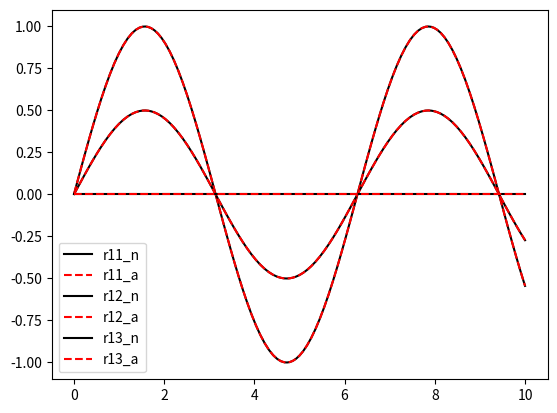

Write the Python code that produced this figure.
import numpy as np
from numpy.linalg import norm
import scipy.integrate as odeint
import scipy.interpolate as interpolate
import matplotlib.pyplot as plt
import sys
# import xarray as xr


def potentialAnalytic(r1, k=1.):
    return 0.5*k*r1 @ r1


def potentialNumeric(r1, k=1.):
    return 0.5*k*r1*r1


def dVdrGridNumeric(r1, k=1.):
    return np.gradient(potentialNumeric(r1), r1)


def dVdrGridAnalytic(r1, k=1.):
    return k*r1


def dVdrAnalytic(r1, k=1.):
    return k*r1


def dVdrNumeric(r1, interp, k=1.):
    if norm(r1) > 0:
        unit = r1/norm(r1)
    else:
        unit = r1
    return k*interp(norm(r1))*unit


def equation_of_motion(t, coordinates, interp, analytic=False):
    m1 = 1.
    r1 = coordinates[:3]
    p1 = coordinates[3:]
    r1dot = p1/m1
    if analytic:
        p1dot = -dVdrAnalytic(r1)
    else:
        p1dot = -dVdrNumeric(r1, interp)
    return np.hstack((r1dot, p1dot))


def main(args):
    # initial conditions of the scattering particle
    ts = 0.
    tf = 10.
    r1 = np.array([0., 0., 0.], dtype=float)
    p1 = np.array([1., 0.5, 0.], dtype=float)
    initialConditions = np.hstack((r1, p1))

    # initialise interpolater for dVdr
    # for now a 1D grid is assumed (but this can be extended)
    gridPoints = np.linspace(-5., 5., 50)
    interp = interpolate.interp1d(
            gridPoints,
            dVdrGridNumeric(gridPoints),
            kind='cubic'
            )

    # initialise stepping object
    stepper = odeint.RK45(
            lambda t, y: equation_of_motion(t, y, interp, analytic=False),
            ts,
            initialConditions,
            tf,
            rtol=1e-08,
            atol=1e-10
            )

    # array to store trajectories
    data = []

    # propragate Hamilton's eqn's
    while stepper.t < tf:
        try:
            stepper.step()
            data.append([stepper.t] + stepper.y.tolist())
        except RuntimeError as e:
            print(e)
            break
    data = np.array(data)

    # initialise stepping object
    stepper = odeint.RK45(
            lambda t, y: equation_of_motion(t, y, interp, analytic=True),
            ts,
            initialConditions,
            tf,
            rtol=1e-08,
            atol=1e-10
            )

    # array to store trajectories
    dataAnalytic = []

    # propragate Hamilton's eqn's
    while stepper.t < tf:
        try:
            stepper.step()
            dataAnalytic.append([stepper.t] + stepper.y.tolist())
        except RuntimeError as e:
            print(e)
            break

    dataAnalytic = np.array(dataAnalytic)
    legend = []
    for i in range(1, 4):
        plt.plot(data[:, 0], data[:, i], 'k')
        plt.plot(dataAnalytic[:, 0], dataAnalytic[:, i], '--r')
        legend.append(f'r1{i}_n')
        legend.append(f'r1{i}_a')
    plt.legend(legend)
    plt.show()
#    plt.plot(gridPoints, potentialGrid(gridPoints), '-x')
#    plt.plot(gridPoints, dVdrGridAnalytic(gridPoints), '-x')
#    plt.plot(gridPoints, dVdrGrid(gridPoints), '-s')
#    plt.legend(['V(r)', 'ana', 'num'])
#    plt.show()
    return


if __name__ == "__main__":
    main(sys.argv[1:])
